Run: headless pygame with SDL's dummy video driver; simulated clock (each Clock.tick advances the game by its frame time, no real sleeping); random seed 0; keys injected as events and as key.get_pressed() state; mouse plan: one left click at the window centre at the start of phase 2, then a move to the lower-right quarter at the start of phase 3.
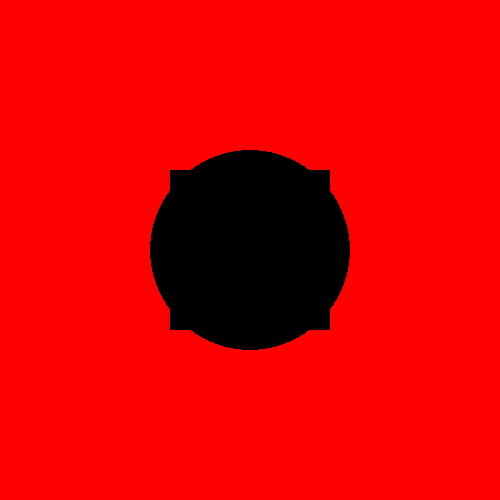
Frame 1 of 4 · flips 1–60 · no input
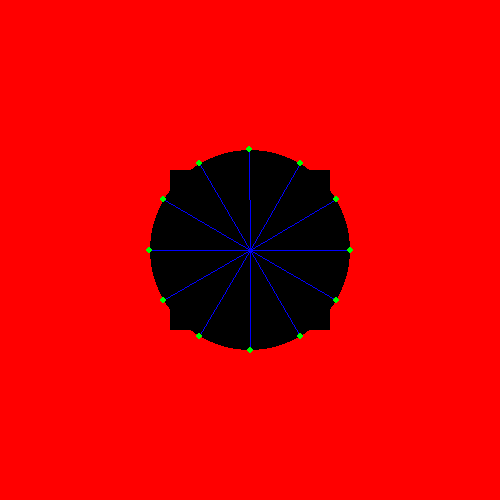
Frame 2 of 4 · flips 61–180 · clicked the window centre · tapped SPACE, RETURN · held RIGHT (→), D
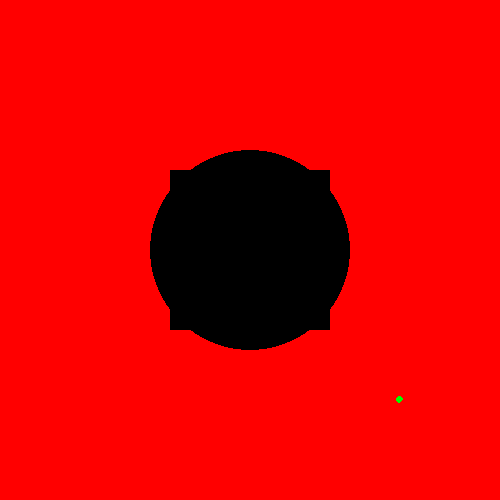
Frame 3 of 4 · flips 181–300 · moved the mouse to the lower-right quarter · held DOWN (↓), S
Frame 4 of 4 · flips 301–420 · held LEFT (←), A, UP (↑), W · screen unchanged from frame 3, image omitted

The pygame program that drew these frames:

import math
import sys
import pygame as pg

RED = (255, 0, 0)
GREEN = (0, 255, 0)
BLUE = (0, 0, 255)

pg.init()
beam_surface = pg.Surface((500, 500), pg.SRCALPHA)


def draw_beam(surface, angle, pos):
    c = math.cos(math.radians(angle))
    s = math.sin(math.radians(angle))

    flip_x = c < 0
    flip_y = s < 0
    filpped_mask = flipped_masks[flip_x][flip_y]

    # compute beam final point
    x_dest = 250 + 500 * abs(c)
    y_dest = 250 + 500 * abs(s)

    beam_surface.fill((0, 0, 0, 0))

    # draw a single beam to the beam surface based on computed final point
    pg.draw.line(beam_surface, BLUE, (250, 250), (x_dest, y_dest))
    beam_mask = pg.mask.from_surface(beam_surface)

    # find overlap between "global mask" and current beam mask
    offset_x = 250 - pos[0] if flip_x else pos[0] - 250
    offset_y = 250 - pos[1] if flip_y else pos[1] - 250
    hit = filpped_mask.overlap(beam_mask, (offset_x, offset_y))
    if hit is not None and (hit[0] != pos[0] or hit[1] != pos[1]):
        hx = 499 - hit[0] if flip_x else hit[0]
        hy = 499 - hit[1] if flip_y else hit[1]
        hit_pos = (hx, hy)

        pg.draw.line(surface, BLUE, pos, hit_pos)
        pg.draw.circle(surface, GREEN, hit_pos, 3)
        # pg.draw.circle(surface, (255, 255, 0), mouse_pos, 3)


surface = pg.display.set_mode((500, 500))
mask_surface = pg.Surface((500, 500), pg.SRCALPHA)
mask_surface.fill((255, 0, 0))
pg.draw.circle(mask_surface, (0, 0, 0, 0), (250, 250), 100)
pg.draw.rect(mask_surface, (0, 0, 0, 0), (170, 170, 160, 160))

mask = pg.mask.from_surface(mask_surface)
mask_fx = pg.mask.from_surface(pg.transform.flip(mask_surface, True, False))
mask_fy = pg.mask.from_surface(pg.transform.flip(mask_surface, False, True))
mask_fx_fy = pg.mask.from_surface(pg.transform.flip(mask_surface, True, True))
flipped_masks = [[mask, mask_fy], [mask_fx, mask_fx_fy]]

clock = pg.time.Clock()

while True:
    for e in pg.event.get():
        if e.type == pg.QUIT:
            pg.quit()
            sys.exit()

    mouse_pos = pg.mouse.get_pos()

    surface.fill((0, 0, 0))
    surface.blit(mask_surface, mask_surface.get_rect())

    for angle in range(0, 359, 30):
        draw_beam(surface, angle, mouse_pos)

    pg.display.update()
    clock.tick(30)
